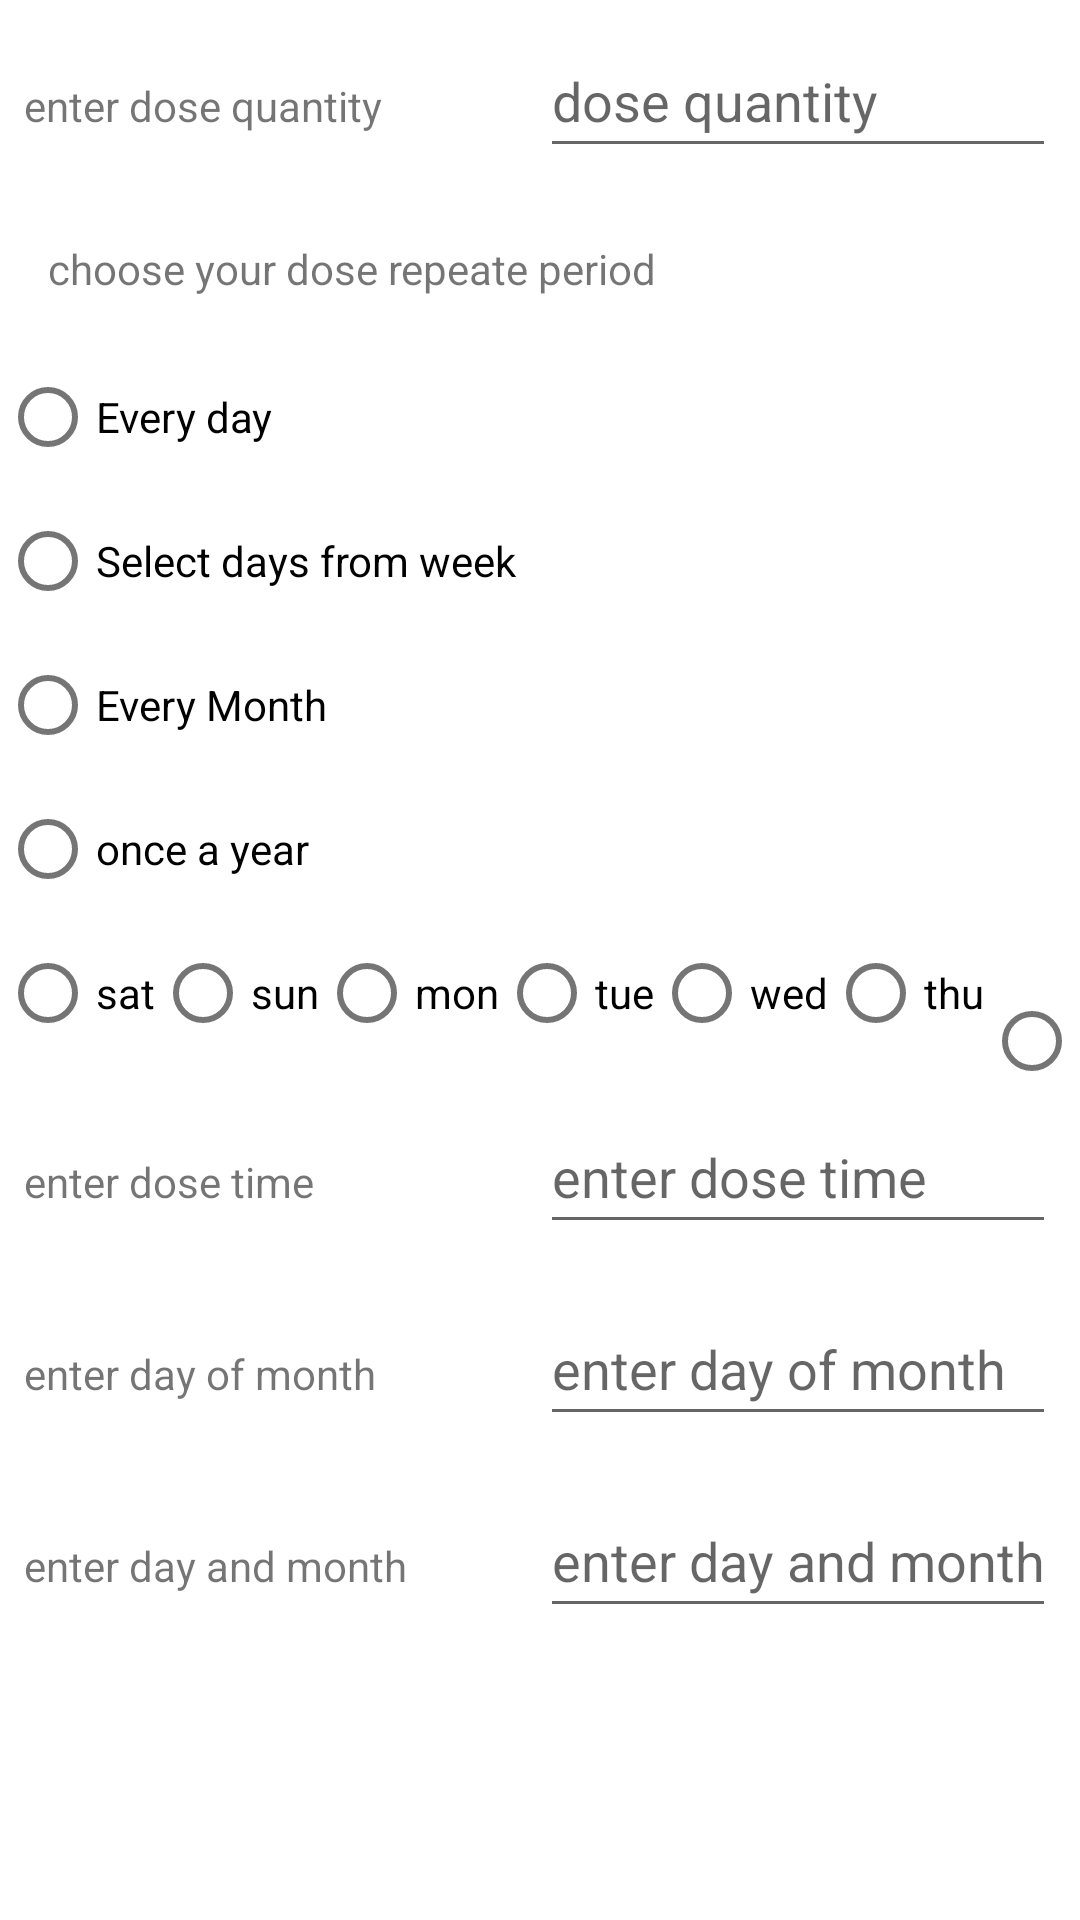

Layout XML and referenced resources for this Android screen:
<!-- AndroidManifest.xml: application theme Theme.PillsManager -->
<!-- res/layout/content_scrolling.xml -->
<?xml version="1.0" encoding="utf-8"?>
<androidx.core.widget.NestedScrollView
    android:id="@+id/dose_container_view"
    xmlns:android="http://schemas.android.com/apk/res/android"
    xmlns:app="http://schemas.android.com/apk/res-auto"
    xmlns:tools="http://schemas.android.com/tools"
    android:layout_width="match_parent"
    android:layout_height="match_parent"
    app:layout_behavior="@string/appbar_scrolling_view_behavior"
    tools:context=".dosemanager.view.DoseManagerActivity"
    tools:showIn="@layout/activity_dose_manager">

    <LinearLayout
        android:layout_width="match_parent"
        android:layout_height="wrap_content"
        android:orientation="vertical">
        
        <androidx.appcompat.widget.LinearLayoutCompat
            android:id="@+id/dose_layout_quantity"
            android:padding="8dp"
            android:layout_width="match_parent"
            android:layout_height="wrap_content"
            android:weightSum="2">

            <TextView
                android:layout_width="0dp"
                android:layout_height="wrap_content"
                android:layout_weight="1"
                android:text="@string/enter_dose_quantity" >
            </TextView>

            <EditText
                android:id="@+id/dose_enter_dose_quantity"
                android:layout_width="0dp"
                android:layout_height="wrap_content"
                android:layout_weight="1"
                android:hint="@string/dose_quantity"
                android:inputType="number"
                android:maxLength="7"
                android:minHeight="48dp" />

        </androidx.appcompat.widget.LinearLayoutCompat>

        <TextView
            android:layout_margin="16dp"
            android:layout_width="wrap_content"
            android:layout_height="wrap_content"
            android:text="@string/chose_dose_repeat" />

        <RadioGroup
            android:id="@+id/dose_repeat_period"
            android:layout_width="wrap_content"
            android:layout_height="wrap_content"
            android:orientation="vertical">

            <RadioButton
                android:id="@+id/dose_every_day"
                android:layout_width="wrap_content"
                android:layout_height="wrap_content"
                android:text="@string/every_day" />

            <RadioButton
                android:id="@+id/dose_pick_days"
                android:layout_width="wrap_content"
                android:layout_height="wrap_content"
                android:text="@string/select_days_from_week" />

            <RadioButton
                android:id="@+id/dose_every_month"
                android:layout_width="wrap_content"
                android:layout_height="wrap_content"
                android:text="@string/every_month" />

            <RadioButton
                android:id="@+id/dose_once_year"
                android:layout_width="wrap_content"
                android:layout_height="wrap_content"
                android:text="@string/once_a_year" />
        </RadioGroup>


        <RadioGroup
            android:id="@+id/dose_days"
            android:layout_width="wrap_content"
            android:layout_height="wrap_content"
            android:orientation="horizontal">

            <RadioButton
                android:id="@+id/dose_sat_day"
                android:layout_width="wrap_content"
                android:layout_height="wrap_content"
                android:text="@string/sat_day" />

            <RadioButton
                android:id="@+id/dose_sun_day"
                android:layout_width="wrap_content"
                android:layout_height="wrap_content"
                android:text="@string/sun_day" />

            <RadioButton
                android:id="@+id/dose_mon_day"
                android:layout_width="wrap_content"
                android:layout_height="wrap_content"
                android:text="@string/mon_day" />

            <RadioButton
                android:id="@+id/dose_tues_day"
                android:layout_width="wrap_content"
                android:layout_height="wrap_content"
                android:text="@string/tue_day" />
            <RadioButton
                android:id="@+id/dose_wed_day"
                android:layout_width="wrap_content"
                android:layout_height="wrap_content"
                android:text="@string/wed_day" />
            <RadioButton
                android:id="@+id/dose_thu_day"
                android:layout_width="wrap_content"
                android:layout_height="wrap_content"
                android:text="@string/thu_day" />


            <RadioButton
                android:id="@+id/dose_fri_day"
                android:layout_width="wrap_content"
                android:layout_height="wrap_content"
                android:text="@string/fri_day" />
        </RadioGroup>


        <androidx.appcompat.widget.LinearLayoutCompat
            android:id="@+id/dose_linear_enter_time"
            android:padding="8dp"
            android:layout_width="match_parent"
            android:layout_height="wrap_content"
            android:weightSum="2">

            <TextView
                android:id="@+id/dose_time_text"
                android:layout_width="0dp"
                android:layout_height="wrap_content"
                android:layout_weight="1"
                android:text="@string/enter_dose_time" >
            </TextView>

            <EditText
                android:id="@+id/dose_time_edit"
                android:layout_width="0dp"
                android:layout_height="wrap_content"
                android:layout_weight="1"
                android:hint="@string/enter_dose_time"
                android:inputType="number"
                android:maxLength="7"
                android:minHeight="48dp" />

        </androidx.appcompat.widget.LinearLayoutCompat>






























        <androidx.appcompat.widget.LinearLayoutCompat
            android:id="@+id/dose_layout_once_month"
            android:padding="8dp"
            android:layout_width="match_parent"
            android:layout_height="wrap_content"
            android:weightSum="2">

            <TextView
                android:id="@+id/dose_once_month_text"
                android:layout_width="0dp"
                android:layout_height="wrap_content"
                android:layout_weight="1"
                android:text="@string/enter_month_day" >
            </TextView>

            <EditText
                android:id="@+id/dose_once_month_edit"
                android:layout_width="0dp"
                android:layout_height="wrap_content"
                android:layout_weight="1"
                android:hint="@string/enter_month_day"
                android:inputType="number"
                android:maxLength="7"
                android:minHeight="48dp" />

        </androidx.appcompat.widget.LinearLayoutCompat>



        <androidx.appcompat.widget.LinearLayoutCompat
            android:id="@+id/dose_linear_yearly"
            android:padding="8dp"
            android:layout_width="match_parent"
            android:layout_height="wrap_content"
            android:weightSum="2">

            <TextView
                android:id="@+id/dose_yearly_text"
                android:layout_width="0dp"
                android:layout_height="wrap_content"
                android:layout_weight="1"
                android:text="@string/enter_month_and_day" >
            </TextView>

            <EditText
                android:id="@+id/dose_yearly_edit"
                android:layout_width="0dp"
                android:layout_height="wrap_content"
                android:layout_weight="1"
                android:hint="@string/enter_month_and_day"
                android:inputType="number"
                android:maxLength="7"
                android:minHeight="48dp" />

        </androidx.appcompat.widget.LinearLayoutCompat>


        <androidx.recyclerview.widget.RecyclerView
            android:id="@+id/dose_management_recycler"
            android:layout_width="match_parent"
            android:layout_height="match_parent" />

    </LinearLayout>
</androidx.core.widget.NestedScrollView>
<!-- res/layout/activity_dose_manager.xml (included above) -->
<?xml version="1.0" encoding="utf-8"?>
<androidx.coordinatorlayout.widget.CoordinatorLayout xmlns:android="http://schemas.android.com/apk/res/android"
    xmlns:app="http://schemas.android.com/apk/res-auto"
    xmlns:tools="http://schemas.android.com/tools"
    android:layout_width="match_parent"
    android:layout_height="match_parent"
    android:fitsSystemWindows="true"
    tools:context=".dosemanager.view.DoseManagerActivity">


    <com.google.android.material.appbar.AppBarLayout
        android:id="@+id/app_bar"
        android:layout_width="match_parent"
        android:layout_height="@dimen/app_bar_height"
        android:fitsSystemWindows="true"
        android:theme="@style/Theme.PillsManager.AppBarOverlay">

        <com.google.android.material.appbar.CollapsingToolbarLayout
            android:id="@+id/toolbar_layout"
            style="@style/Widget.MaterialComponents.Toolbar.Primary"
            android:layout_width="match_parent"
            android:layout_height="match_parent"
            android:fitsSystemWindows="true"
            app:contentScrim="?attr/colorPrimary"
            app:layout_scrollFlags="scroll|exitUntilCollapsed"
            app:toolbarId="@+id/toolbar">
            <androidx.appcompat.widget.LinearLayoutCompat
                android:orientation="vertical"
            android:layout_width="wrap_content"
            android:layout_height="wrap_content">






        </androidx.appcompat.widget.LinearLayoutCompat>


            <androidx.appcompat.widget.Toolbar
                android:id="@+id/toolbar"
                android:layout_width="match_parent"
                android:layout_height="?attr/actionBarSize"
                app:layout_collapseMode="pin"
                app:popupTheme="@style/Theme.PillsManager.PopupOverlay" />


        </com.google.android.material.appbar.CollapsingToolbarLayout>
    </com.google.android.material.appbar.AppBarLayout>

    <include layout="@layout/content_scrolling" />

    <com.google.android.material.floatingactionbutton.FloatingActionButton
        android:id="@+id/fab"
        android:layout_width="wrap_content"
        android:layout_height="wrap_content"
        android:layout_marginEnd="@dimen/fab_margin"
        app:layout_anchor="@id/app_bar"
        app:layout_anchorGravity="bottom|end"
        app:srcCompat="@android:drawable/ic_input_add" />

</androidx.coordinatorlayout.widget.CoordinatorLayout>
<!-- resources referenced by this layout -->
<resources>
  <string name="chose_dose_repeat">choose your dose repeate period</string>
  <string name="dose_quantity">dose quantity \t</string>
  <string name="enter_dose_quantity">enter dose quantity</string>
  <string name="enter_dose_time">enter dose time</string>
  <string name="enter_month_and_day">enter day and month</string>
  <string name="enter_month_day">enter day of month</string>
  <string name="every_day">Every day</string>
  <string name="every_month">Every Month</string>
  <string name="fri_day">fri</string>
  <string name="hello_blank_fragment">Hello blank fragment</string>
  <string name="mon_day">mon</string>
  <string name="once_a_year">once a year</string>
  <string name="sat_day">sat</string>
  <string name="select_days_from_week">Select days from week</string>
  <string name="sun_day">sun</string>
  <string name="thu_day">thu</string>
  <string name="tue_day">tue</string>
  <string name="wed_day">wed</string>
  <style name="Theme.PillsManager.AppBarOverlay" parent="ThemeOverlay.AppCompat.Dark.ActionBar" />
  <style name="Theme.PillsManager.PopupOverlay" parent="ThemeOverlay.AppCompat.Light" />
  <style name="Theme.PillsManager" parent="Theme.MaterialComponents.DayNight.DarkActionBar">
          
          <item name="colorPrimary">@color/purple_500</item>
          <item name="colorPrimaryVariant">@color/purple_700</item>
          <item name="colorOnPrimary">@color/white</item>
          
          <item name="colorSecondary">@color/teal_200</item>
          <item name="colorSecondaryVariant">@color/teal_700</item>
          <item name="colorOnSecondary">@color/black</item>
          
          <item name="android:statusBarColor" tools:targetApi="l">?attr/colorPrimaryVariant</item>
          
      </style>
  <!-- not gathered from this repository: default colours our renderer supplied (Android Studio template values) -->
  <color name="purple_500">#FF6200EE</color>
  <color name="purple_700">#FF3700B3</color>
  <color name="teal_200">#FF03DAC5</color>
  <color name="teal_700">#FF018786</color>
  <color name="black">#FF000000</color>
  <color name="white">#FFFFFFFF</color>
</resources>
